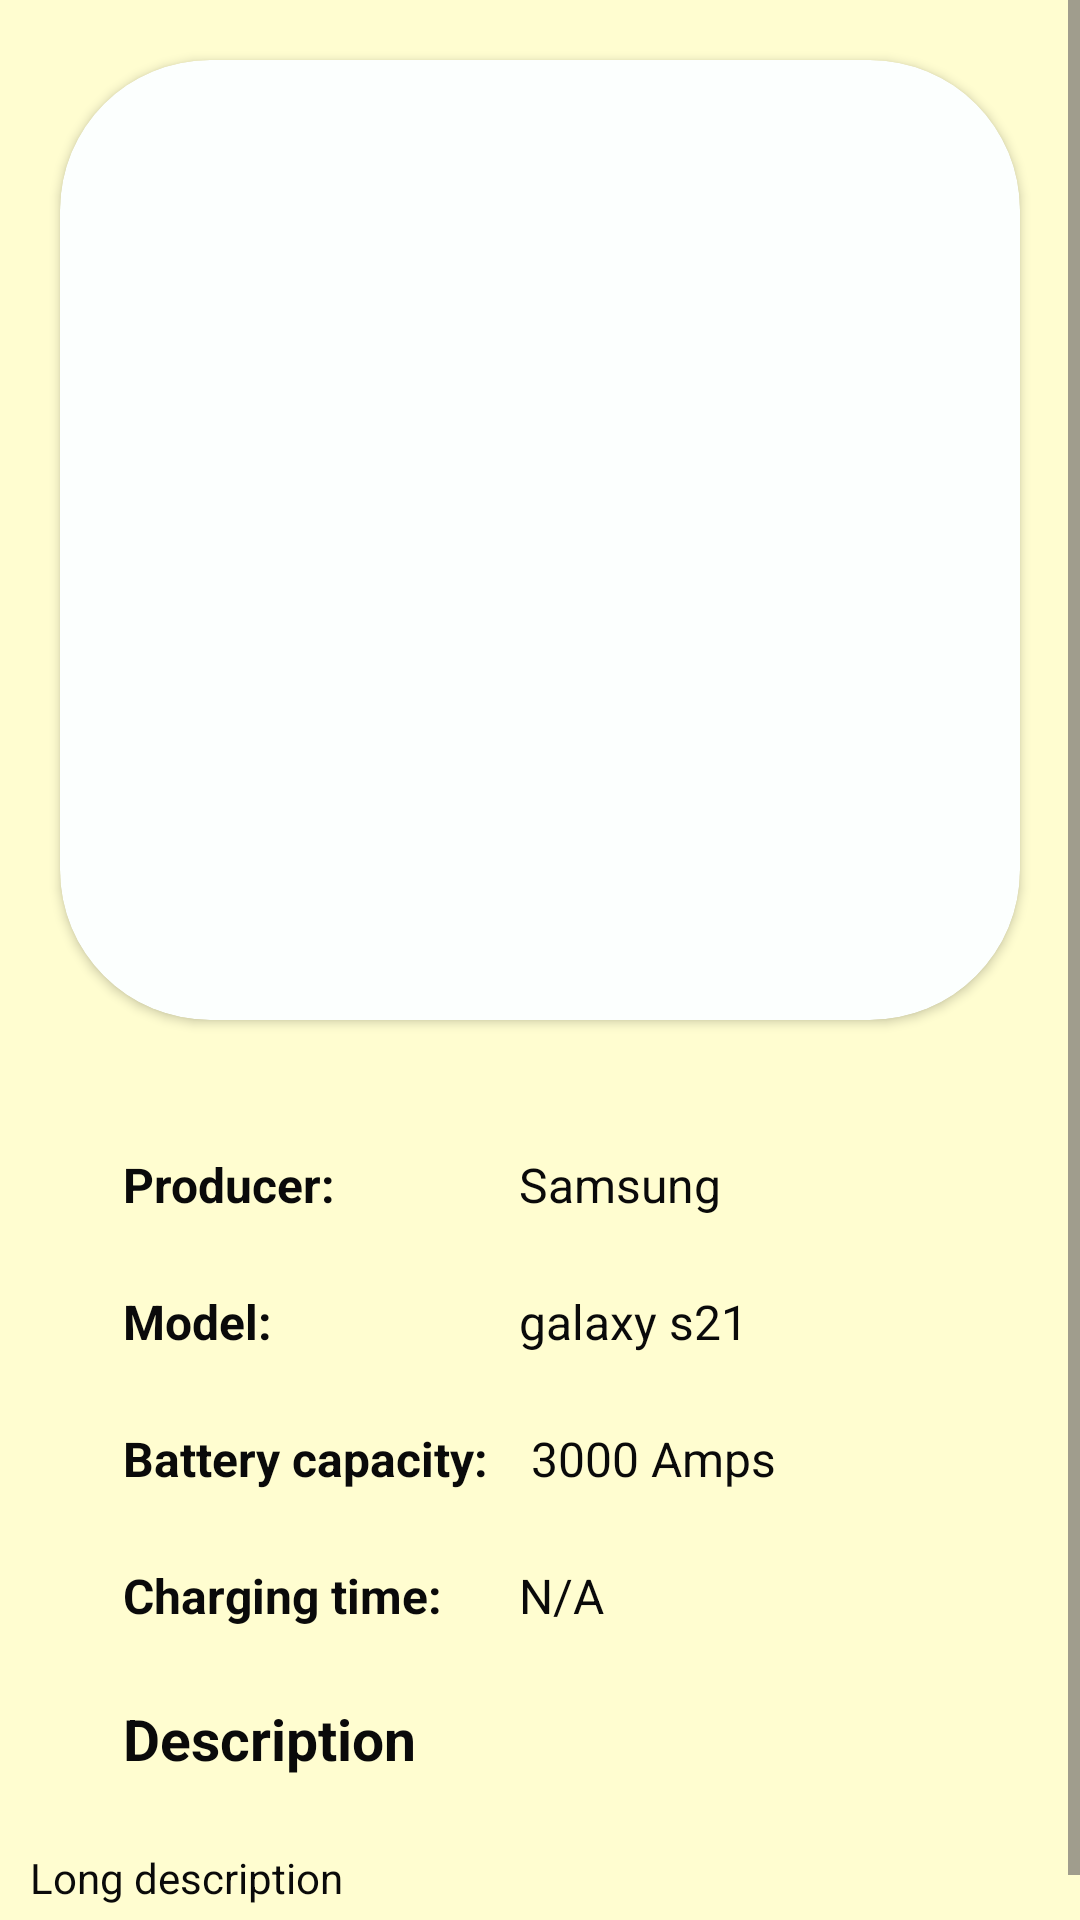

This screen was rendered from an Android layout file. Write that file and the resources it references.
<!-- AndroidManifest.xml: application theme Theme.LicenseApp -->
<!-- res/layout/activity_best_charging_device.xml -->
<?xml version="1.0" encoding="utf-8"?>
<RelativeLayout xmlns:android="http://schemas.android.com/apk/res/android"
    xmlns:app="http://schemas.android.com/apk/res-auto"
    xmlns:tools="http://schemas.android.com/tools"
    android:layout_width="match_parent"
    android:layout_height="match_parent"
    android:background="#FFFDD0"
    tools:context=".DeviceActivity">

    <ScrollView
        android:layout_width="match_parent"
        android:layout_height="match_parent">

        <androidx.constraintlayout.widget.ConstraintLayout
            android:layout_width="match_parent"
            android:layout_height="match_parent">

            <androidx.cardview.widget.CardView
                android:layout_width="wrap_content"
                android:layout_height="wrap_content"
                android:layout_marginTop="20dp"
                android:backgroundTint="#fcfffe"
                app:cardCornerRadius="50dp"
                app:layout_constraintEnd_toEndOf="parent"
                app:layout_constraintStart_toStartOf="parent"
                app:layout_constraintTop_toTopOf="parent">

                <ImageView
                    android:id="@+id/deviceImage"
                    android:layout_width="320dp"
                    android:layout_height="320dp"
                    tools:srcCompat="@tools:sample/avatars" />
            </androidx.cardview.widget.CardView>


            <androidx.constraintlayout.widget.Guideline
                android:id="@+id/guideline"
                android:layout_width="wrap_content"
                android:layout_height="wrap_content"
                android:orientation="horizontal"
                app:layout_constraintGuide_begin="384dp" />

            <androidx.constraintlayout.widget.Guideline
                android:id="@+id/guideline2"
                android:layout_width="wrap_content"
                android:layout_height="wrap_content"
                android:orientation="vertical"
                app:layout_constraintGuide_begin="41dp" />

            <TextView
                android:id="@+id/textView"
                android:layout_width="wrap_content"
                android:layout_height="wrap_content"
                android:text="Producer:"
                android:textColor="#0a0a0a"
                android:textSize="16sp"
                android:textStyle="bold"
                app:layout_constraintStart_toStartOf="@+id/guideline2"
                app:layout_constraintTop_toTopOf="@+id/guideline" />

            <TextView
                android:id="@+id/textView2"
                android:layout_width="wrap_content"
                android:layout_height="wrap_content"
                android:layout_marginTop="24dp"
                android:text="Model:"
                android:textColor="#0a0a0a"
                android:textSize="16sp"
                android:textStyle="bold"
                app:layout_constraintStart_toStartOf="@+id/guideline2"
                app:layout_constraintTop_toBottomOf="@+id/textView" />

            <TextView
                android:id="@+id/textView3"
                android:layout_width="wrap_content"
                android:layout_height="wrap_content"
                android:layout_marginTop="24dp"
                android:text="Battery capacity:"
                android:textColor="#0a0a0a"
                android:textSize="16sp"
                android:textStyle="bold"
                app:layout_constraintStart_toStartOf="@+id/guideline2"
                app:layout_constraintTop_toBottomOf="@+id/textView2" />

            <TextView
                android:id="@+id/textView4"
                android:layout_width="wrap_content"
                android:layout_height="wrap_content"
                android:layout_marginTop="24dp"
                android:text="Charging time:"
                android:textColor="#0a0a0a"
                android:textSize="16sp"
                android:textStyle="bold"
                app:layout_constraintStart_toStartOf="@+id/guideline2"
                app:layout_constraintTop_toBottomOf="@+id/textView3" />

            <TextView
                android:id="@+id/textView5"
                android:layout_width="wrap_content"
                android:layout_height="wrap_content"
                android:layout_marginTop="24dp"
                android:text="Description"
                android:textColor="#0a0a0a"
                android:textSize="19sp"
                android:textStyle="bold"
                app:layout_constraintStart_toStartOf="@+id/guideline2"
                app:layout_constraintTop_toBottomOf="@+id/textView4" />

            <androidx.constraintlayout.widget.Barrier
                android:id="@+id/barrier2"
                android:layout_width="wrap_content"
                android:layout_height="wrap_content"
                app:barrierDirection="left" />

            <androidx.constraintlayout.widget.Guideline
                android:id="@+id/guideline3"
                android:layout_width="wrap_content"
                android:layout_height="wrap_content"
                android:orientation="vertical"
                app:layout_constraintGuide_begin="173dp" />

            <TextView
                android:id="@+id/producerTxt"
                android:layout_width="wrap_content"
                android:layout_height="wrap_content"
                android:text="Samsung"
                android:textColor="#0a0a0a"
                android:textSize="16sp"
                app:layout_constraintStart_toStartOf="@+id/guideline3"
                app:layout_constraintTop_toTopOf="@+id/guideline" />

            <TextView
                android:id="@+id/modelTxt"
                android:layout_width="wrap_content"
                android:layout_height="wrap_content"
                android:layout_marginTop="24dp"
                android:text="galaxy s21"
                android:textColor="#0a0a0a"
                android:textSize="16sp"
                app:layout_constraintStart_toStartOf="@+id/guideline3"
                app:layout_constraintTop_toBottomOf="@+id/producerTxt" />

            <TextView
                android:id="@+id/batteryCapacityTxt"
                android:layout_width="wrap_content"
                android:layout_height="wrap_content"
                android:layout_marginTop="24dp"
                android:text=" 3000 Amps"
                android:textColor="#0a0a0a"
                android:textSize="16sp"
                app:layout_constraintStart_toStartOf="@+id/guideline3"
                app:layout_constraintTop_toBottomOf="@+id/modelTxt" />

            <TextView
                android:id="@+id/chargingTimeTxt"
                android:layout_width="wrap_content"
                android:layout_height="wrap_content"
                android:layout_marginTop="24dp"
                android:text="N/A"
                android:textColor="#0a0a0a"
                android:textSize="16sp"
                app:layout_constraintStart_toStartOf="@+id/guideline3"
                app:layout_constraintTop_toBottomOf="@+id/batteryCapacityTxt" />

            <TextView
                android:id="@+id/longDescTxt"
                android:layout_width="wrap_content"
                android:layout_height="wrap_content"
                android:layout_marginTop="24dp"
                android:paddingLeft="10dp"
                android:paddingRight="10dp"
                android:paddingBottom="20dp"
                android:text="Long description"
                android:textColor="#0a0a0a"
                app:layout_constraintStart_toStartOf="parent"
                app:layout_constraintTop_toBottomOf="@+id/textView5" />
        </androidx.constraintlayout.widget.ConstraintLayout>

    </ScrollView>

</RelativeLayout>
<!-- resources referenced by this layout -->
<resources>
  <style name="Theme.LicenseApp" parent="Base.Theme.LicenseApp" />
  <style name="Base.Theme.LicenseApp" parent="Theme.Material3.DayNight.NoActionBar">
          
          
      </style>
</resources>
